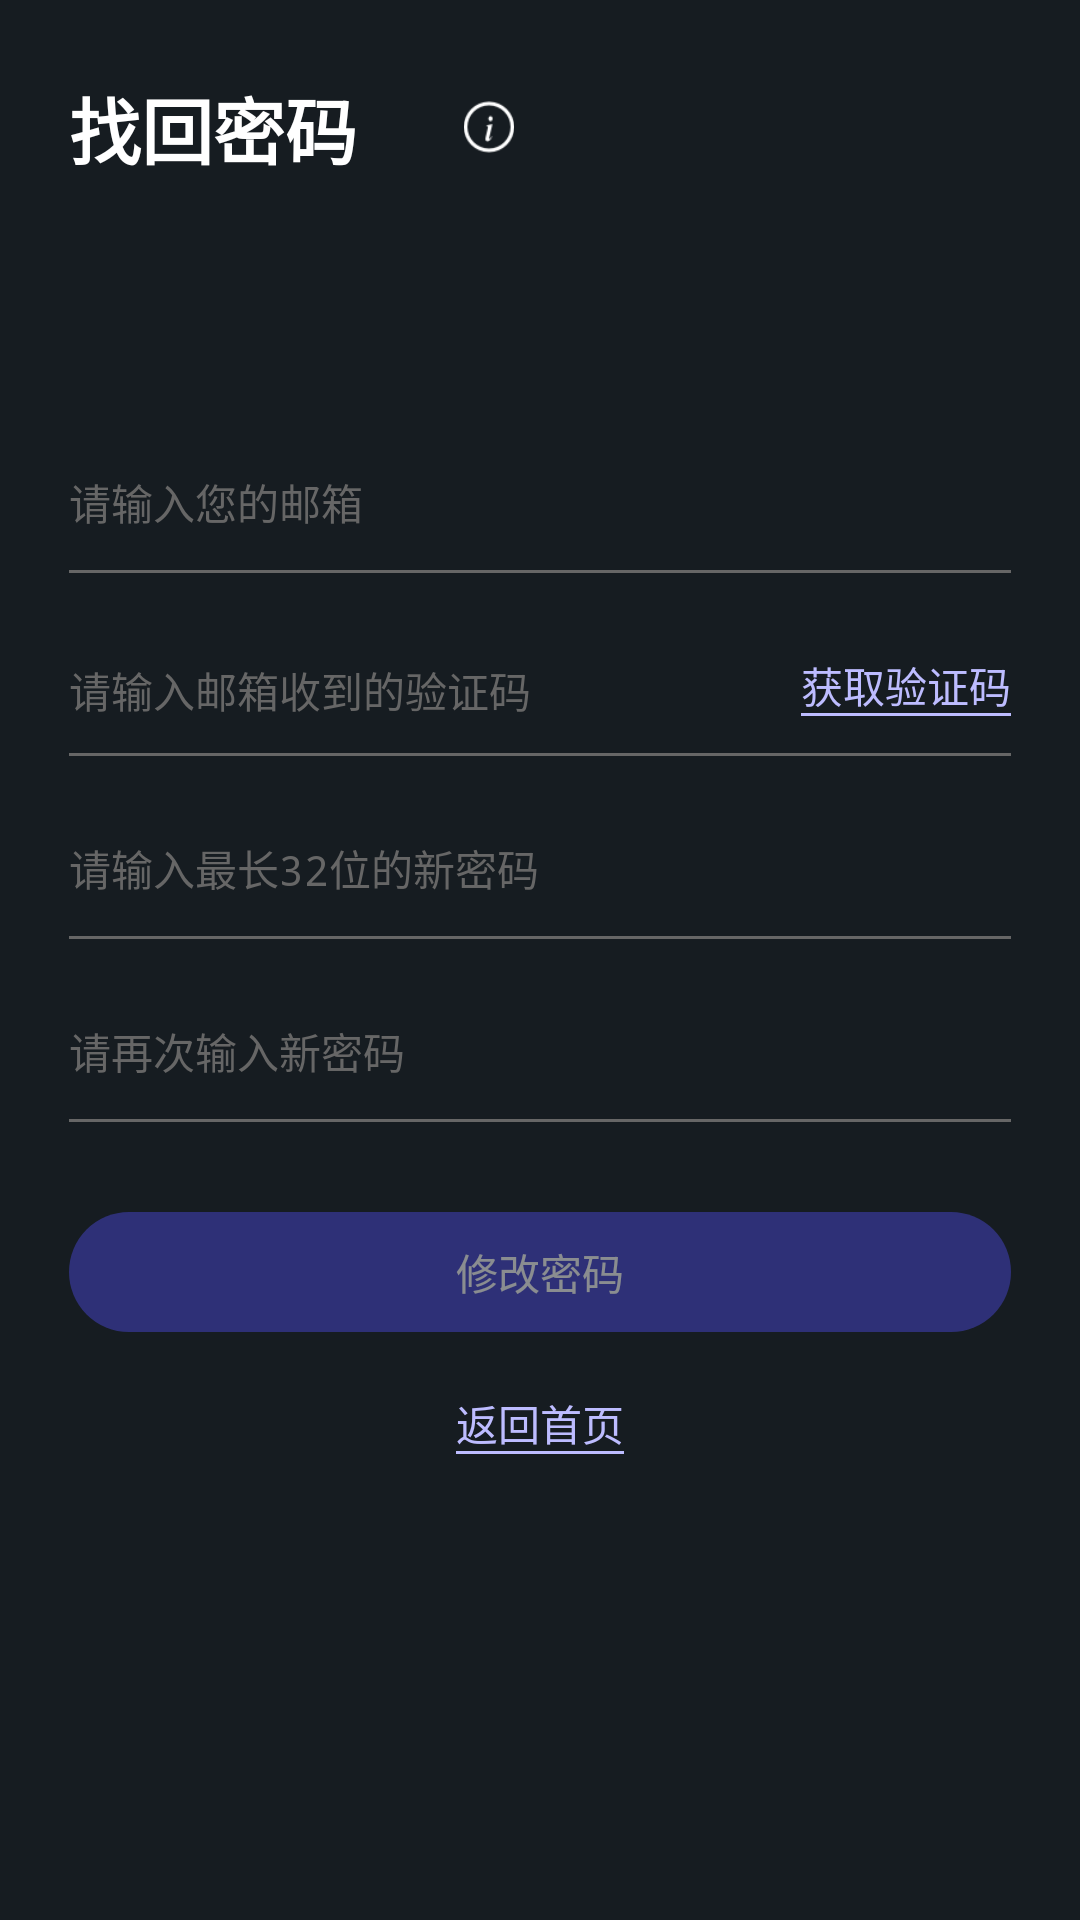

Reconstruct the res/layout file that produces this screen, plus the resources it refers to.
<!-- AndroidManifest.xml: application theme Theme.MotherboardGuider -->
<!-- res/layout/activity_forget_pwd.xml -->
<?xml version="1.0" encoding="utf-8"?>
<RelativeLayout xmlns:android="http://schemas.android.com/apk/res/android"
    android:layout_width="match_parent"
    android:layout_height="match_parent"
    android:background="#161C21">

    <LinearLayout
        android:layout_width="match_parent"
        android:layout_height="wrap_content"
        android:layout_centerInParent="true"
        android:orientation="vertical"
        android:paddingLeft="23dp"
        android:paddingRight="23dp">


        <LinearLayout
            android:layout_width="wrap_content"
            android:layout_height="wrap_content"
            android:gravity="center_vertical"
            android:orientation="horizontal">

            <TextView
                android:layout_width="wrap_content"
                android:layout_height="wrap_content"
                android:text="@string/reset_password"
                android:textColor="#fff"
                android:textSize="24sp"
                android:textStyle="bold" />

            <ImageView
                android:layout_width="88dp"
                android:layout_height="18dp"
                android:src="@mipmap/tishi" />
        </LinearLayout>



        <EditText
            android:id="@+id/forget_email_edit"
            android:layout_width="match_parent"
            android:layout_height="45dp"
            android:layout_marginTop="85dp"
            android:backgroundTint="#161C21"
            android:hint="@string/enter_email"
            android:inputType="textEmailAddress"
            android:maxLength="48"
            android:minHeight="40dp"
            android:paddingStart="0dp"
            android:paddingTop="12dp"
            android:paddingBottom="12dp"
            android:textColor="#FFFFFF"
            android:textColorHint="#666666"
            android:letterSpacing="0"
            android:textSize="14sp" />
        <View
            android:layout_width="match_parent"
            android:layout_height="1dp"
            android:background="#666666"/>
        <RelativeLayout
            android:layout_width="match_parent"
            android:layout_height="wrap_content"
            android:layout_marginTop="15dp">

            <EditText
                android:letterSpacing="0"
                android:id="@+id/forget_pwd_edit"
                android:layout_width="match_parent"
                android:layout_height="45dp"
                android:backgroundTint="#161C21"
                android:hint="@string/enter_verification_code"
                android:inputType="text"
                android:maxLength="6"
                android:minHeight="40dp"
                android:paddingStart="0dp"
                android:textColor="#FFFFFF"
                android:textColorHint="#666666"
                android:textSize="14sp" />

            <TextView
                android:id="@+id/getVerificationCodeButton"
                android:layout_width="wrap_content"
                android:layout_height="wrap_content"
                android:layout_alignParentRight="true"
                android:layout_centerVertical="true"
                android:background="@drawable/login_register_now_text_underline"
                android:text="@string/get_verification_code"
                android:textColor="#BDBCFF"
                android:clickable="true"
                android:focusable="true" />
        </RelativeLayout>

        <View
            android:layout_width="match_parent"
            android:layout_height="1dp"
            android:background="#666666"/>

        <EditText
            android:id="@+id/forget_pwd_new_edit"
            android:layout_width="match_parent"
            android:layout_height="45dp"
            android:backgroundTint="#161C21"
            android:layout_marginTop="15dp"
            android:hint="@string/enter_new_password_max_32"
            android:inputType="textPassword"
            android:maxLength="32"
            android:minHeight="40dp"
            android:paddingStart="0dp"
            android:paddingTop="12dp"
            android:paddingBottom="12dp"
            android:textColor="#FFFFFF"
            android:textColorHint="#666666"
            android:letterSpacing="0"
            android:textSize="14sp" />
        <View
            android:layout_width="match_parent"
            android:layout_height="1dp"
            android:background="#666666"/>

        <EditText
            android:letterSpacing="0"
            android:id="@+id/forget_pwd_new_confirm_edit"
            android:layout_width="match_parent"
            android:layout_height="45dp"
            android:layout_marginTop="15dp"
            android:backgroundTint="#161C21"
            android:hint="@string/confirm_new_password"
            android:inputType="textPassword"
            android:maxLength="32"
            android:minHeight="40dp"
            android:paddingStart="0dp"
            android:paddingTop="12dp"
            android:paddingBottom="12dp"
            android:textColor="#FFFFFF"
            android:textColorHint="#666666"
            android:textSize="14sp" />
        <View
            android:layout_width="match_parent"
            android:layout_height="1dp"
            android:background="#666666"/>
        <RelativeLayout
            android:alpha="0.5"
            android:id="@+id/changePwdButton"
            android:layout_width="match_parent"
            android:layout_height="40dp"
            android:layout_marginTop="30dp"
            android:layout_marginBottom="20dp"
            android:background="@drawable/main_start_cal">

            <TextView
                android:id="@+id/startCalText"
                android:layout_width="wrap_content"
                android:layout_height="wrap_content"
                android:layout_centerInParent="true"
                android:text="@string/change_password"
                android:textColor="#fff" />
        </RelativeLayout>

        <LinearLayout
            android:layout_width="match_parent"
            android:layout_height="wrap_content"
            android:gravity="center"
            android:orientation="horizontal">
            <TextView
                android:id="@+id/backToHome"
                android:layout_width="wrap_content"
                android:layout_height="wrap_content"
                android:background="@drawable/login_register_now_text_underline"
                android:text="@string/back_to_home"
                android:textColor="#BDBCFF" />
        </LinearLayout>

        <View
            android:layout_width="wrap_content"
            android:layout_height="130dp" />
    </LinearLayout>
</RelativeLayout>
<!-- resources referenced by this layout -->
<resources>
  <!-- drawable login_register_now_text_underline (drawable) -->
  <layer-list xmlns:android="http://schemas.android.com/apk/res/android">
      <item
          android:left="-2dp"
          android:right="-2dp"
          android:top="-2dp">
          <shape>
              <solid android:color="#00000000" /> 
              <stroke
                  android:width="1dp"
                  android:color="#BDBCFF" /> 
          </shape>
      </item>
  </layer-list>
  <!-- drawable main_start_cal (drawable) -->
  <?xml version="1.0" encoding="utf-8"?>
  <shape xmlns:android="http://schemas.android.com/apk/res/android">
      <solid android:color="#4745CE" />
      <corners android:radius="23dp" />
  </shape>
  <!-- mipmap tishi: png bitmap (mipmap-hdpi, 694 bytes) -->
  <string name="back_to_home">返回首页</string>
  <string name="change_password">修改密码</string>
  <string name="confirm_new_password">请再次输入新密码</string>
  <string name="enter_email">请输入您的邮箱</string>
  <string name="enter_new_password_max_32">请输入最长32位的新密码</string>
  <string name="enter_verification_code">请输入邮箱收到的验证码</string>
  <string name="get_verification_code">获取验证码</string>
  <string name="reset_password">找回密码</string>
  <style name="Theme.MotherboardGuider" parent="android:Theme.Material.Light.NoActionBar" />
</resources>
